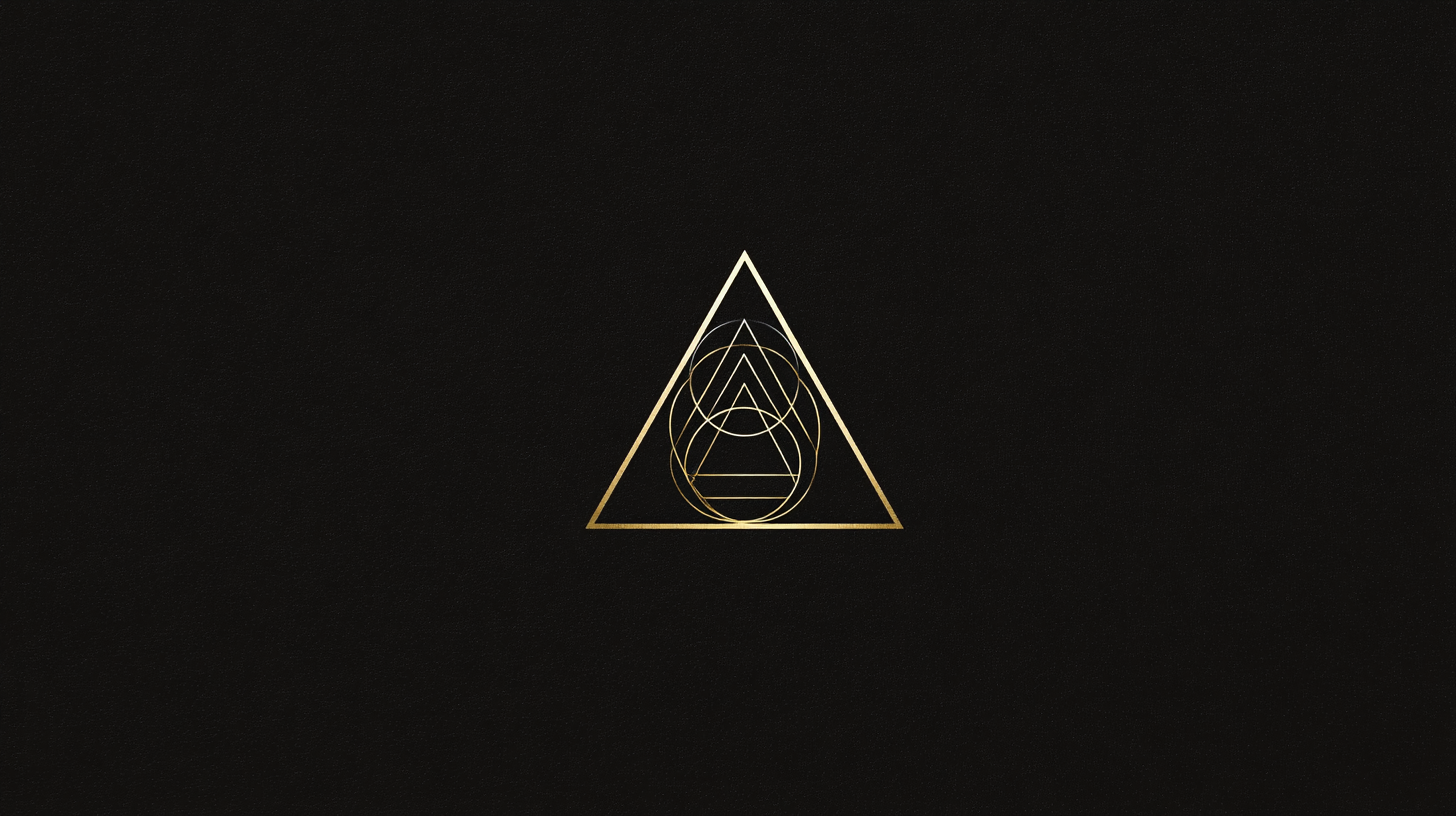
Generation parameters embedded in this image by Midjourney (PNG 'Description' text chunk):
create a minimalist company logo. high-end branding style. use sacred geometry and golden ratio. create sense of calmness and tranquility --ar 16:9 --stylize 0 --v 7 Job ID: 0260cb83-3916-4c06-86e8-a1f27bbabfcc